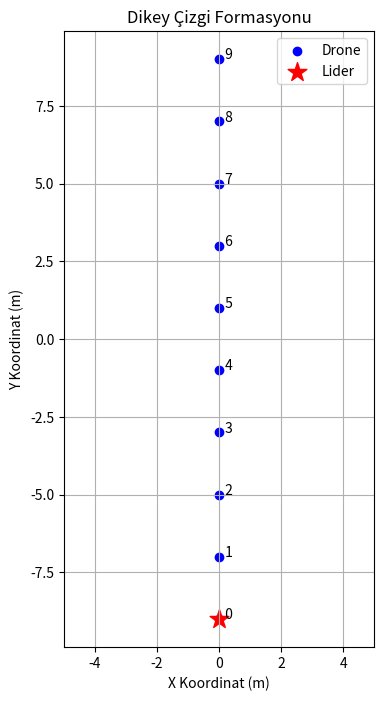

Write the Python code that produced this figure.
import matplotlib.pyplot as plt

def generate_vertical_line_formation(N, X):
   
    positions = []
    
    
    start_y = -((N - 1) * X / 2)  
    for i in range(N):
        x = 0                 
        y = start_y + i * X   
        positions.append((x, y))
    
    return positions

def plot_formation(positions):
    
    xs, ys = zip(*positions)
    plt.figure(figsize=(4, 8)) 
    plt.scatter(xs, ys, c='blue', label="Drone")
    
    
    plt.scatter(xs[0], ys[0], c='red', marker='*', s=200, label="Lider")
    
    
    for i, (x, y) in enumerate(positions):
        plt.text(x + 0.1, y, f" {i}", fontsize=10)
    
    plt.title("Dikey Çizgi Formasyonu")
    plt.xlabel("X Koordinat (m)")
    plt.ylabel("Y Koordinat (m)")
    plt.legend()
    plt.grid(True)
    plt.axis("equal")
    plt.show()

if __name__ == '__main__':
    
    N = 10               
    X = 2                
    

    positions = generate_vertical_line_formation(N, X)
    

    plot_formation(positions)